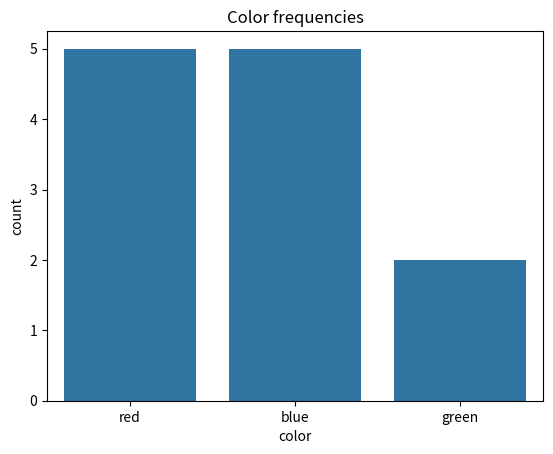

Write the Python code that produced this figure. (Note: this script raises an exception after producing the figure.)
#!/usr/bin/env python

"""Solution to exercise 08: countplot of category frequencies."""

import pandas as pd
import seaborn as sns
import matplotlib.pyplot as plt

df = pd.DataFrame({
    "color": [
        "red", "blue", "red", "green", "blue", "blue",
        "red", "red", "green", "blue", "red", "blue",
    ],
})

sns.countplot(data=df, x="color")
plt.title("Color frequencies")
plt.savefig("/tmp/08_count_plot.png")
